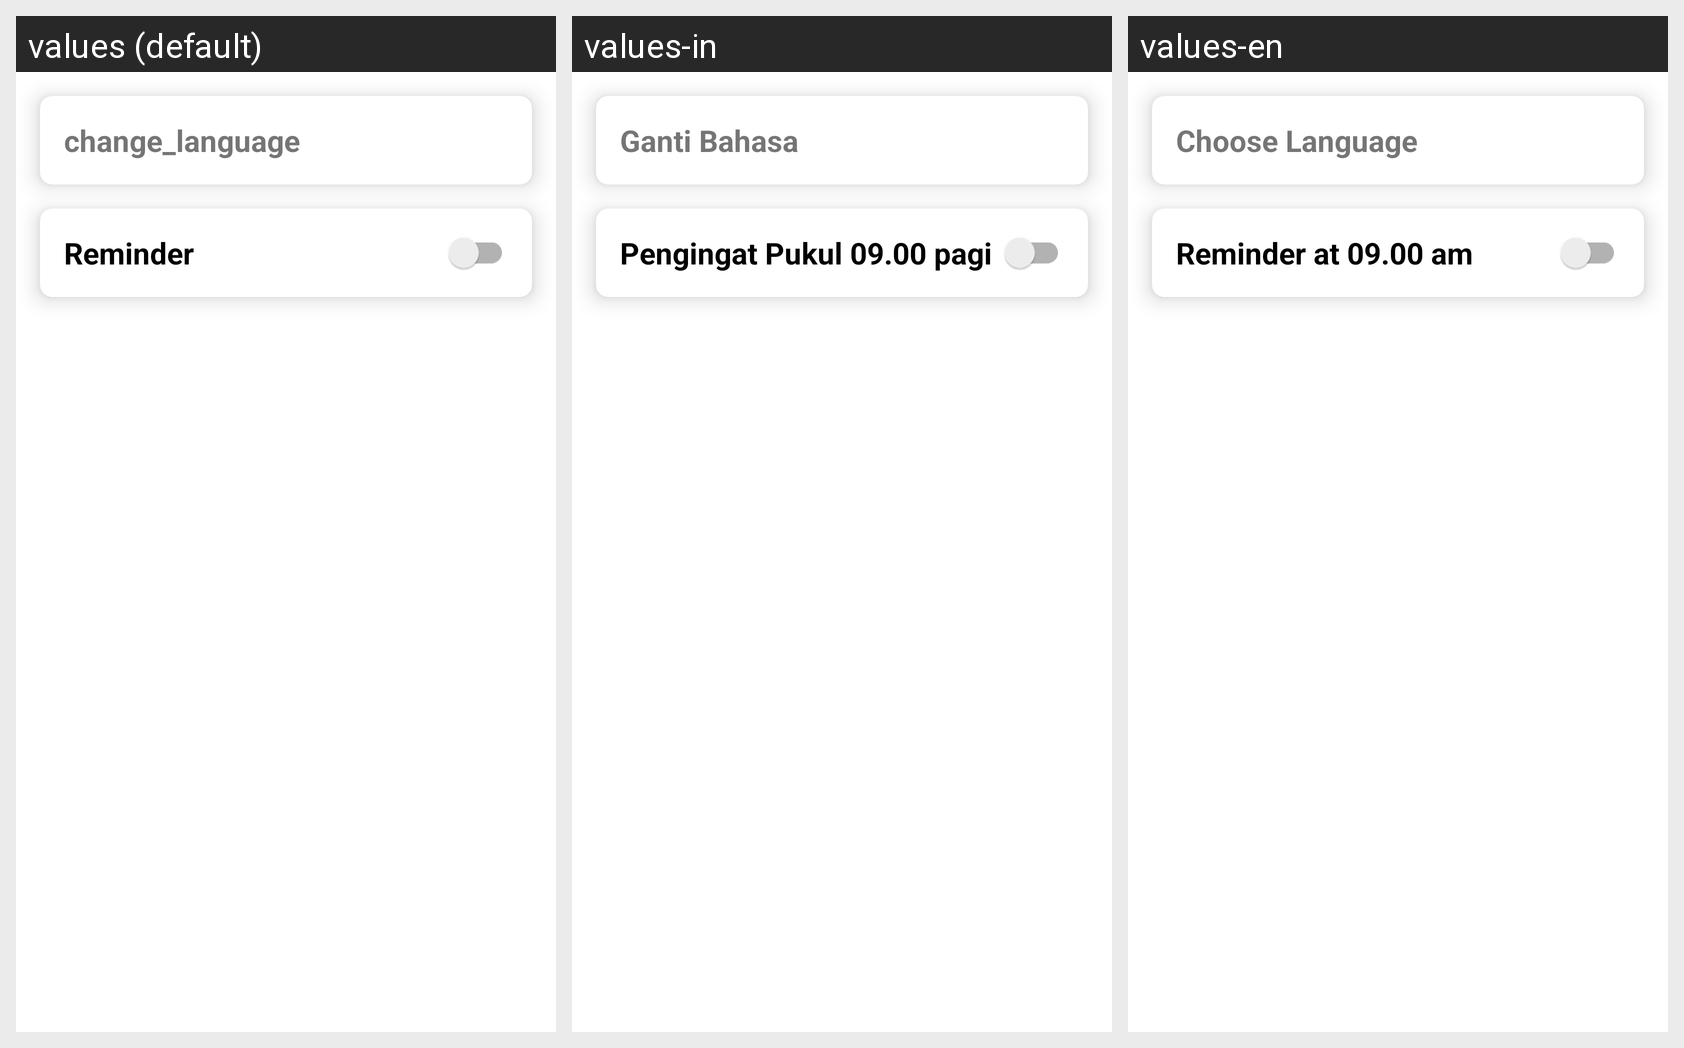

Locale-by-locale string values for the Android screen shown in this grid:
Android screen res/layout/activity_setting.xml rendered under 3 locales, left to right: values (default), values-in, values-en. Device: Nexus 5 (rendered at 1080×1920; each locale shown at half size, 540×960, under a caption strip naming it); theme Theme.CobaUserGithubApp2.
Strings drawn on this screen, with the default value and each locale's value (text and hints the layout hard-codes, and strings that could not be matched under every locale, appear in the picture but are not listed):

change_language
  values: change_language
  values-in: Ganti Bahasa
  values-en: Choose Language

reminder
  values: Reminder
  values-in: Pengingat Pukul 09.00 pagi
  values-en: Reminder at 09.00 am
